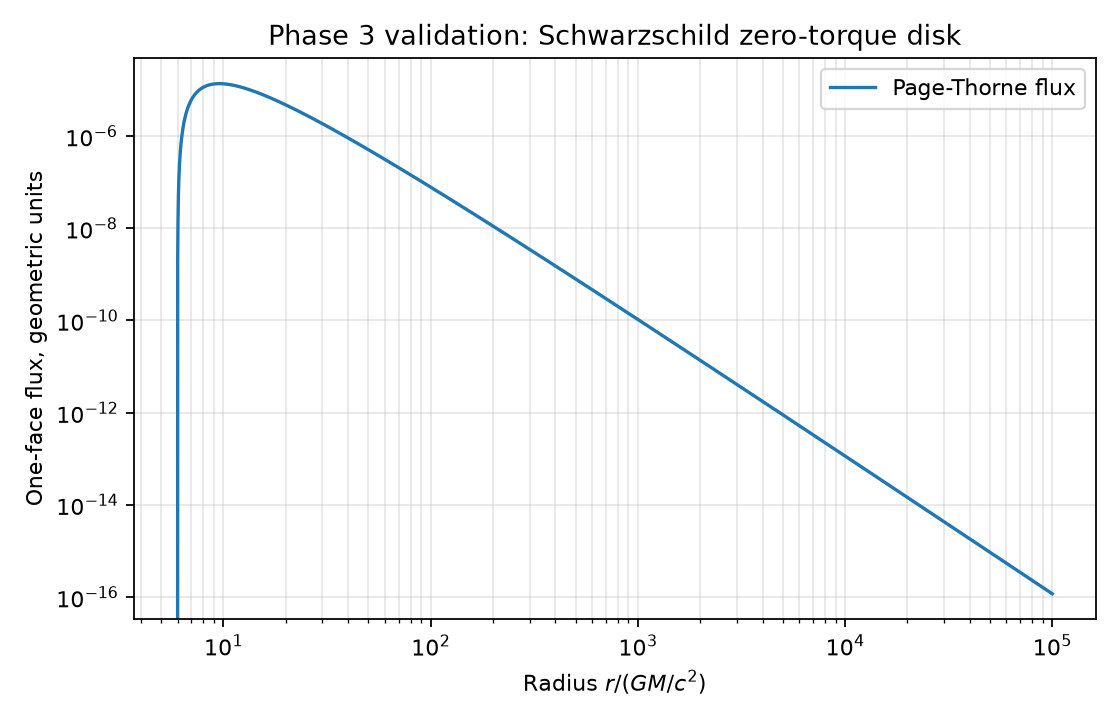

Values plotted in this chart, from the file beside it:
radius_gm_c2, one_face_flux_geometric, newtonian_scaled_flux, luminosity_at_infinity
6.000000000000000000e+00, 0.000000000000000000e+00, 0.000000000000000000e+00, 5.717611384327112717e-02
6.005836119444038168e+00, 5.198054472120768578e-10, 9.433652266968188569e-07, 5.717611384327112717e-02
6.011677915603105049e+00, 2.067144967893012131e-09, 3.762501253277298861e-06, 5.717611384327112717e-02
6.017525393998862882e+00, 4.628058402851527885e-09, 8.448337028680281095e-06, 5.717611384327112717e-02
6.023378560158347383e+00, 8.187238250171744004e-09, 1.498913288814421081e-05, 5.717611384327112717e-02
6.029237419613972193e+00, 1.272954799834413696e-08, 2.337323069247049213e-05, 5.717611384327112717e-02
6.035101977903527981e+00, 1.824002032654080933e-08, 3.358905317020921560e-05, 5.717611384327112717e-02
6.040972240570193108e+00, 2.470385532455619908e-08, 4.562510326631741059e-05, 5.717611384327112717e-02
6.046848213162540731e+00, 3.210641873161775061e-08, 5.946996349617589186e-05, 5.717611384327112717e-02
6.052729901234539689e+00, 4.043324019473499139e-08, 7.511229530654112412e-05, 5.717611384327112717e-02
6.058617310345557172e+00, 4.967001154604172268e-08, 9.254083844278128662e-05, 5.717611384327112717e-02
6.064510446060372928e+00, 5.980258509808891630e-08, 1.117444103207990185e-04, 5.717611384327112717e-02
6.070409313949178376e+00, 7.081697195720427820e-08, 1.327119054041728155e-04, 5.717611384327112717e-02
6.076313919587580159e+00, 8.269934035584682032e-08, 1.554322945885863250e-04, 5.717611384327112717e-02
6.082224268556610802e+00, 9.543601400315901556e-08, 1.798946245924081715e-04, 5.717611384327112717e-02
6.088140366442732265e+00, 1.090134704520536844e-07, 2.060880173506173852e-04, 5.717611384327112717e-02
6.094062218837837719e+00, 1.234183394846622329e-07, 2.340016694158184973e-04, 5.717611384327112717e-02
6.099989831339260427e+00, 1.386374015152265023e-07, 2.636248513649571117e-04, 5.717611384327112717e-02
6.105923209549780850e+00, 1.546575860094958362e-07, 2.949469072102712934e-04, 5.717611384327112717e-02
6.111862359077623097e+00, 1.714659699218129085e-07, 3.279572538170344247e-04, 5.717611384327112717e-02
6.117807285536472683e+00, 1.890497761482700702e-07, 3.626453803253328403e-04, 5.717611384327112717e-02
6.123757994545473871e+00, 2.073963719966459737e-07, 3.990008475775259542e-04, 5.717611384327112717e-02
6.129714491729232329e+00, 2.264932676733802389e-07, 4.370132875522046885e-04, 5.717611384327112717e-02
6.135676782717829347e+00, 2.463281147856716013e-07, 4.766724028012806445e-04, 5.717611384327112717e-02
6.141644873146820949e+00, 2.668887048600734828e-07, 5.179679658931270192e-04, 5.717611384327112717e-02
6.147618768657247657e+00, 2.881629678771548917e-07, 5.608898188612586018e-04, 5.717611384327112717e-02
6.153598474895630055e+00, 3.101389708212390659e-07, 6.054278726569232473e-04, 5.717611384327112717e-02
6.159583997513986553e+00, 3.328049162462402145e-07, 6.515721066078853903e-04, 5.717611384327112717e-02
6.165575342169834272e+00, 3.561491408563149725e-07, 6.993125678811923764e-04, 5.717611384327112717e-02
6.171572514526187270e+00, 3.801601141017252960e-07, 7.486393709509753941e-04, 5.717611384327112717e-02
6.177575520251573415e+00, 4.048264367898579534e-07, 7.995426970714799480e-04, 5.717611384327112717e-02
6.183584365020034390e+00, 4.301368397105132926e-07, 8.520127937538477794e-04, 5.717611384327112717e-02
6.189599054511124798e+00, 4.560801822763810440e-07, 9.060399742487399268e-04, 5.717611384327112717e-02
6.195619594409929931e+00, 4.826454511781009192e-07, 9.616146170339174085e-04, 5.717611384327112717e-02
6.201645990407064879e+00, 5.098217590525208305e-07, 1.018727165304269275e-03, 5.717611384327112717e-02
6.207678248198673643e+00, 5.375983431659004762e-07, 1.077368126468035469e-03, 5.717611384327112717e-02
6.213716373486447786e+00, 5.659645641113841502e-07, 1.137528071648176821e-03, 5.717611384327112717e-02
6.219760371977622881e+00, 5.949099045194600483e-07, 1.199197635186571029e-03, 5.717611384327112717e-02
6.225810249384982065e+00, 6.244239677830239574e-07, 1.262367514154556303e-03, 5.717611384327112717e-02
6.231866011426870244e+00, 6.544964767946606545e-07, 1.327028467865284988e-03, 5.717611384327112717e-02
6.237927663827191438e+00, 6.851172726980376156e-07, 1.393171317391943146e-03, 5.717611384327112717e-02
6.243995212315420318e+00, 7.162763136527330901e-07, 1.460786945090755814e-03, 5.717611384327112717e-02
6.250068662626599547e+00, 7.479636736122026099e-07, 1.529866294128427078e-03, 5.717611384327112717e-02
6.256148020501353990e+00, 7.801695411131203037e-07, 1.600400368010682127e-03, 5.717611384327112717e-02
6.262233291685893377e+00, 8.128842180799206406e-07, 1.672380230119942636e-03, 5.717611384327112717e-02
6.268324481932011416e+00, 8.460981186396072724e-07, 1.745797003252325813e-03, 5.717611384327112717e-02
6.274421596997102668e+00, 8.798017679506516334e-07, 1.820641869162037711e-03, 5.717611384327112717e-02
6.280524642644158106e+00, 9.139858010433806951e-07, 1.896906068108052687e-03, 5.717611384327112717e-02
6.286633624641773999e+00, 9.486409616728511517e-07, 1.974580898405391399e-03, 5.717611384327112717e-02
6.292748548764159899e+00, 9.837581011842035761e-07, 2.053657715981221325e-03, 5.717611384327112717e-02
6.298869420791142204e+00, 1.019328177388843141e-06, 2.134127933932588803e-03, 5.717611384327112717e-02
6.304996246508165036e+00, 1.055342253453598788e-06, 2.215983022090471741e-03, 5.717611384327112717e-02
6.311129031706303572e+00, 1.091791496800837185e-06, 2.299214506586215196e-03, 5.717611384327112717e-02
6.317267782182267588e+00, 1.128667178020133591e-06, 2.383813969421791790e-03, 5.717611384327112717e-02
6.323412503738398804e+00, 1.165960669791820466e-06, 2.469773048044802272e-03, 5.717611384327112717e-02
6.329563202182689530e+00, 1.203663445821894779e-06, 2.557083434927404780e-03, 5.717611384327112717e-02
6.335719883328776447e+00, 1.241767079786282077e-06, 2.645736877145073249e-03, 5.717611384327112717e-02
6.341882552995957489e+00, 1.280263244289320957e-06, 2.735725175965795369e-03, 5.717611384327112717e-02
6.348051217009181180e+00, 1.319143709830265559e-06, 2.827040186436709669e-03, 5.717611384327112717e-02
6.354225881199070614e+00, 1.358400343782313768e-06, 2.919673816978054018e-03, 5.717611384327112717e-02
... 9,940 more rows
